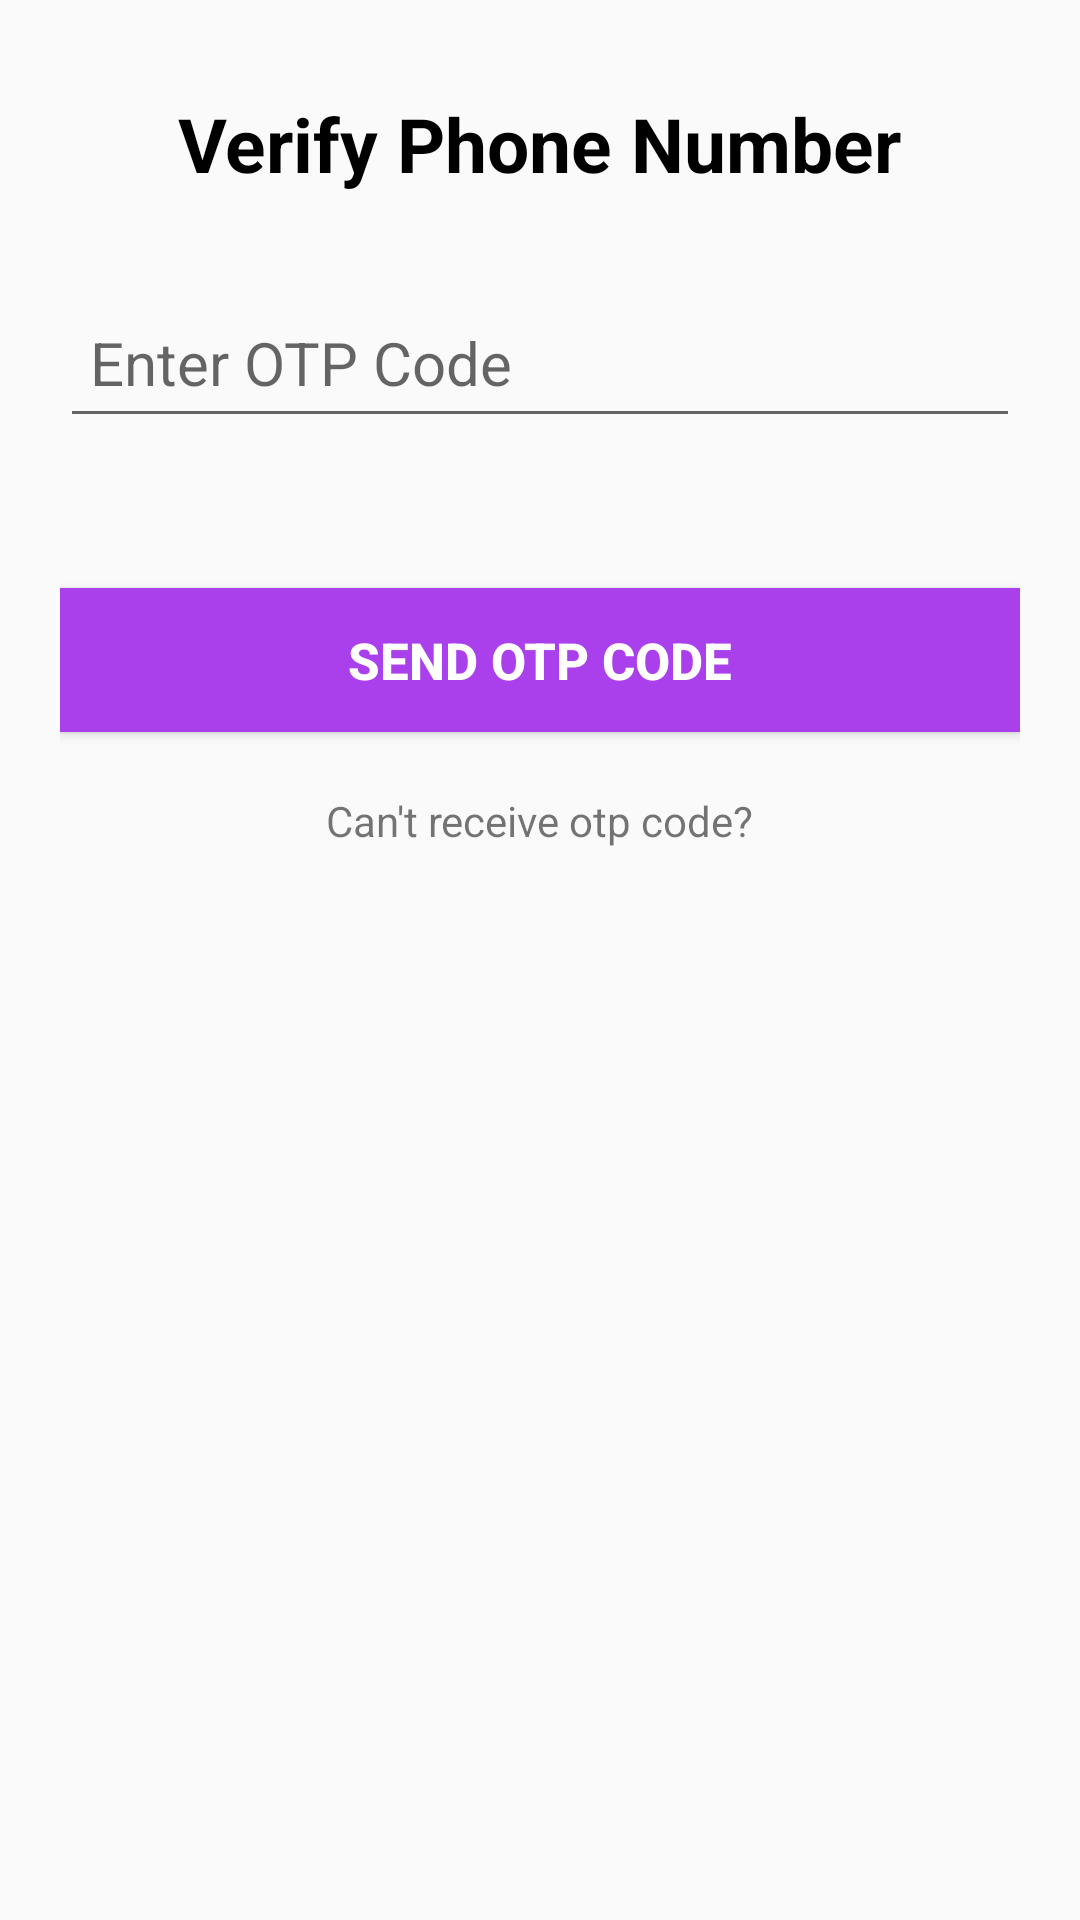

This screen was rendered from an Android layout file. Write that file and the resources it references.
<!-- AndroidManifest.xml: application theme Theme.AppCompat.Light.NoActionBar -->
<!-- res/layout/send_otp_activity.xml -->
<?xml version="1.0" encoding="utf-8"?>
<LinearLayout xmlns:android="http://schemas.android.com/apk/res/android"
    android:layout_width="match_parent"
    android:layout_height="match_parent"
    xmlns:app="http://schemas.android.com/apk/res-auto"
    android:orientation="vertical"
    android:padding="20dp">
    <androidx.appcompat.widget.Toolbar
        android:id="@+id/toolbar"
        android:layout_width="match_parent"
        android:layout_height="wrap_content"
        android:minHeight="?attr/actionBarSize"
        android:elevation="4dp"
        app:contentInsetStart="-10dp">
        <ImageView
            android:layout_width="20dp"
            android:layout_height="20dp"
            android:src="@drawable/arrow_left"
            android:id="@+id/backVerifyButton"
            android:outlineAmbientShadowColor="@color/black"/>
        <TextView
            android:layout_width="wrap_content"
            android:layout_height="wrap_content"
            android:text="Verify Phone Number"
            android:textColor="@color/black"
            android:textSize="25dp"
            android:textStyle="bold"
            android:layout_gravity="center"/>
    </androidx.appcompat.widget.Toolbar>
    <EditText
        android:id="@+id/otpEditText"
        android:layout_width="match_parent"
        android:layout_height="wrap_content"
        android:height="50dp"
        android:hint="Enter OTP Code"
        android:padding="10dp"
        android:textSize="20dp"
        android:layout_marginTop="20dp" />
    <Button
        android:id="@+id/sendingOtpButton"
        android:layout_width="match_parent"
        android:layout_height="wrap_content"
        android:background="@color/purple_2"
        android:text="SEND OTP CODE"
        android:textColor="@color/white"
        android:textSize="17dp"
        android:textStyle="bold"
        android:layout_marginTop="50dp"/>
    <TextView
        android:id="@+id/resendOtpTextView"
        android:layout_width="wrap_content"
        android:layout_height="wrap_content"
        android:layout_gravity="center"
        android:padding="10dp"
        android:layout_marginTop="10dp"
        android:text="Can't receive otp code?"/>
</LinearLayout>
<!-- resources referenced by this layout -->
<resources>
  <color name="black">#FF000000</color>
  <color name="purple_2">#AA3FEC</color>
  <color name="white">#FFFFFFFF</color>
</resources>
